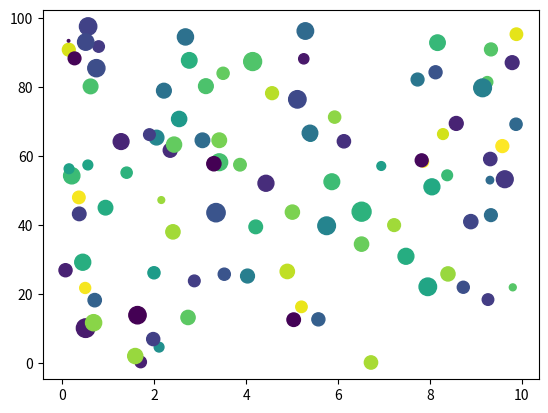

This chart was generated by the following Python code:
# https://web.microsoftstream.com/video/8f09d1fe-9b94-4908-b71e-94ed7b119174

import matplotlib.pyplot as plt
import numpy as np

x = np.random.uniform(0.0,10.0,100)
y = np.random.uniform(0.0,100.0,100)
z = np.random.normal(100.0,40.0,100)
c = np.random.uniform(0,20,100)

plt.scatter(x,y,c=c,s=z)

plt.show()
